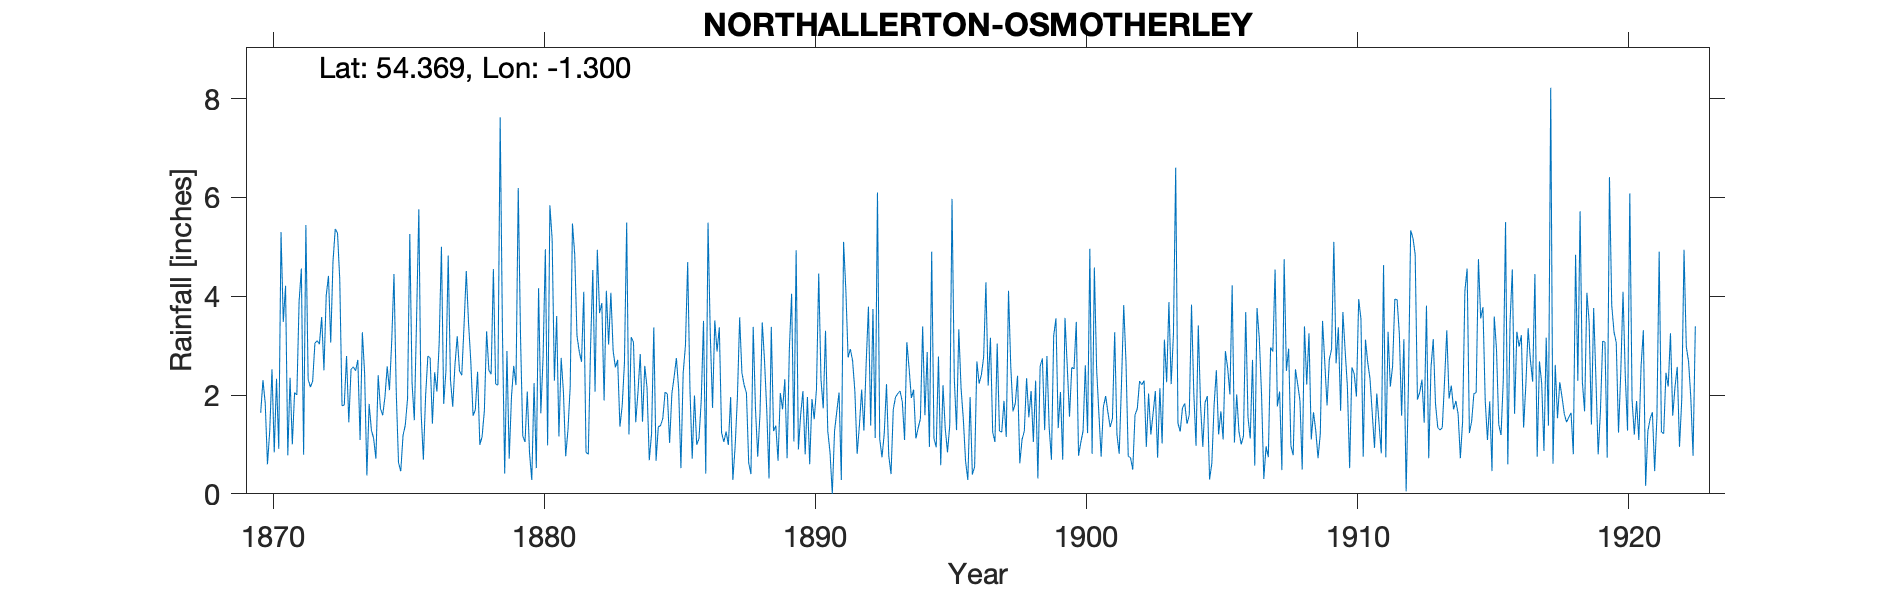

The data file committed next to this chart (first rows):
NORTHALLERTON OSMOTHERLEY, , , , , , , , , , , , , , , , , , , , , , , 
Grid ref, SE456973, Long, -1.3, Lat, 54.37, Elevation, 660, ft, , , , , , , , , , , , , , , 
Station no, RR1303, , , , , , , , , , , , , , , , , , , , , , 
, 1870, 1871, 1872, 1873, 1874, 1875, 1876, 1877, 1878, 1879, 1880, 1881, 1882, 1883, 1884, 1885, 1886, 1887, 1888, 1889, 1890, 1891, 1892
January, 1.64, 0.78, 3.05, 1.78, 1.82, 2.06, 0.69, 2.31, 2.47, 0.41, 0.28, 1.16, 0.84, 2.9, 2.83, 2.02, 1.99, 1.24, 0.63, 1.38, 2.08, 0.84, 0.81
February, 2.3, 2.35, 3.1, 1.8, 1.29, 0.63, 1.99, 1.76, 0.99, 2.89, 2.24, 2.75, 0.8, 2.56, 1.46, 1.03, 0.99, 1.05, 0.4, 0.67, 0.8, 0, 1.38
March, 1.84, 1, 3.03, 2.79, 1.12, 0.46, 2.79, 2.62, 1.16, 0.71, 0.52, 2.06, 2.95, 2.71, 2.59, 2.03, 1.12, 1.26, 3.38, 2.04, 1.96, 1.27, 2.11
April, 0.6, 2.05, 3.58, 1.45, 0.71, 1.18, 2.75, 3.19, 1.68, 1.96, 4.16, 0.76, 4.53, 1.36, 2.15, 2.37, 1.89, 0.99, 1.73, 1.71, 0.6, 1.67, 1.28
May, 1.27, 2, 2.5, 2.52, 2.4, 1.39, 1.42, 2.49, 3.29, 2.59, 1.63, 1.29, 2.07, 1.78, 0.68, 2.75, 3.5, 1.96, 0.75, 2.32, 1.92, 2.05, 2.64
June, 2.52, 3.89, 4.01, 2.57, 1.73, 1.93, 2.46, 2.4, 2.5, 2.2, 2.78, 2.18, 4.94, 2.65, 1.22, 2.12, 0.41, 0.28, 1.62, 0.72, 1.51, 0.28, 3.79
July, 0.84, 4.56, 4.41, 2.49, 1.59, 5.26, 2.07, 3.4, 2.42, 6.19, 4.95, 5.47, 3.66, 5.49, 3.37, 0.52, 5.49, 0.96, 3.47, 2.93, 2.12, 5.1, 1.38
August, 2.33, 0.79, 3.06, 2.71, 1.96, 2.24, 3.05, 4.51, 4.55, 3.2, 0.98, 4.84, 3.86, 1.2, 0.67, 2.45, 3.23, 1.95, 2.7, 4.05, 4.46, 4.13, 3.74
September, 0.91, 5.44, 4.7, 1.09, 2.58, 1.49, 5, 3.46, 2.22, 1.17, 5.84, 3.2, 1.89, 3.17, 1.36, 3, 1.74, 3.57, 1.69, 1.06, 2.31, 2.76, 1.13
October, 5.3, 2.32, 5.36, 3.27, 2.1, 3.54, 1.82, 2.68, 2.2, 1.05, 5.16, 2.88, 4.11, 3.07, 1.38, 4.69, 3.51, 2.45, 0.31, 4.93, 1.73, 2.93, 6.1
November, 3.48, 2.16, 5.28, 2.44, 3.09, 5.76, 2.49, 1.58, 7.62, 2.07, 2.29, 2.67, 3.02, 1.45, 1.53, 2.12, 2.88, 2.2, 3.38, 0.9, 3.3, 2.69, 1.11
December, 4.21, 2.28, 4.33, 0.37, 4.45, 1.65, 4.82, 1.7, 3.3, 0.82, 3.6, 4.09, 4.07, 2.06, 2.06, 0.71, 3.37, 2.04, 1.27, 1.6, 1.27, 2.07, 0.74
Total, 27.24, 29.62, 46.41, 25.28, 24.84, 27.59, 31.35, 32.1, 34.4, 25.26, 34.43, 33.35, 36.74, 30.4, 21.3, 25.81, 30.12, 19.95, 21.33, 24.31, 24.06, 25.79, 26.21
1911 not transcribed for some reason (ve…, , , , , , , , , , , , , , , , , , , , , , , 
